The GitHub repository AlbertoPresta/Thesis contains a labelled image folder "patches" with 28 categories: Amandinea punctata, Arthonia radiata, Caloplaca cerina, Candelariella reflexa, Candelariella xanthostigma, Chrysothrix candelaris, Diploicia canescens, Flavoparmelia caperata, Gyalolechia flavorubescens, Hyperphyscia adglutinata, Lecanora argentata, Lecanora carpinea, Lecanora chlarotera, Lecidella elaeochroma, Melanelixia glabratula, Parmotrema chinense, Pertusaria amara, Pertusaria pertusa, Phaeophyscia orbicularis, Physcia biziana, Physconia grisea, Punctelia subrudecta, Ramalina farinacea, Ramalina fastigiata, Xanthomendoza fallax, Xanthomendoza fulva, flavoparmenia soredians, rinodina sophonens. Examples follow, each with its label.

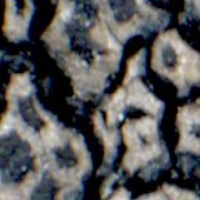
Label: rinodina sophonens

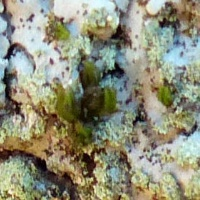
Label: Phaeophyscia orbicularis

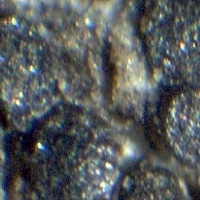
Label: Amandinea punctata

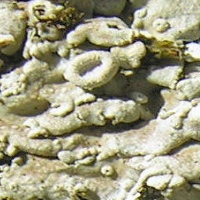
Label: Physconia grisea

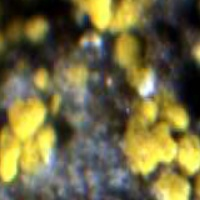
Label: Candelariella xanthostigma

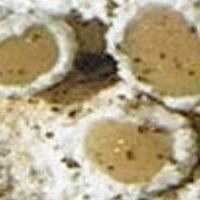
Label: Lecanora chlarotera
